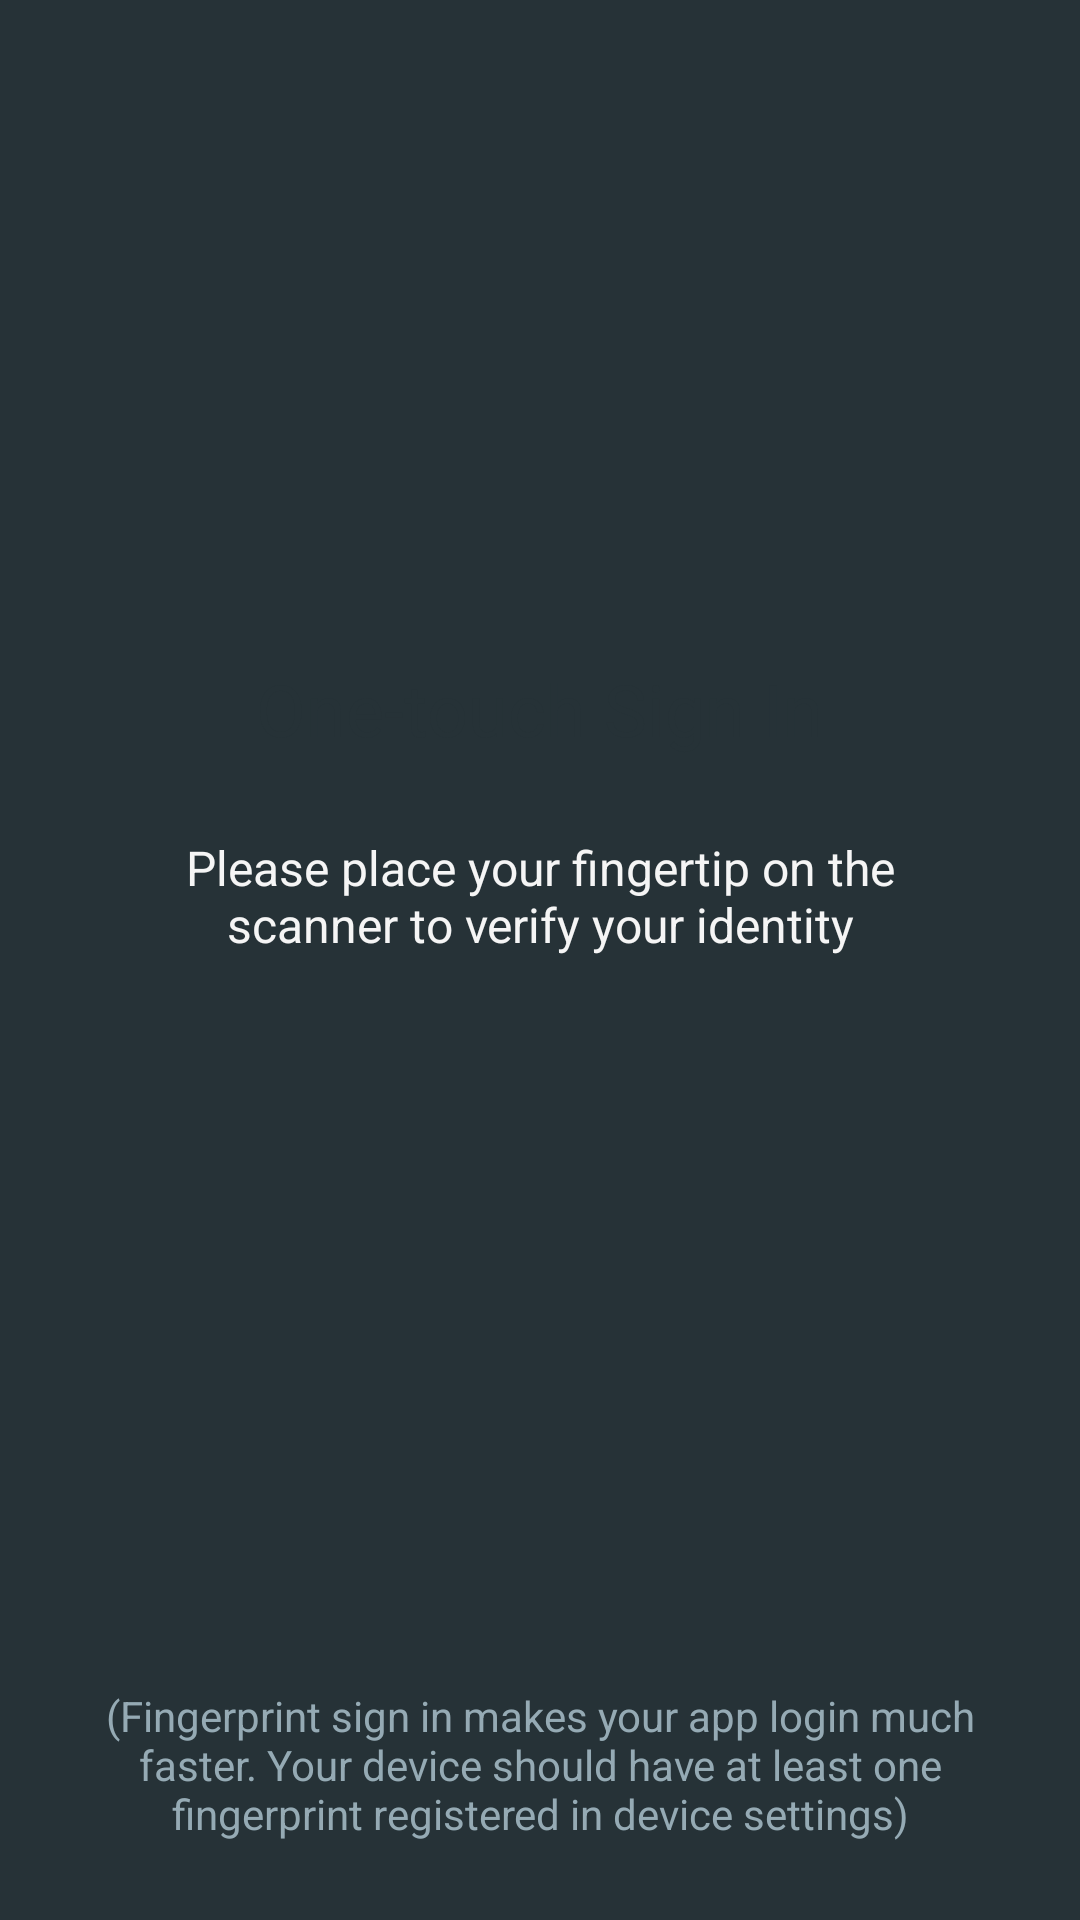

Write the Android layout XML for this screen, with the resource values it uses.
<!-- AndroidManifest.xml: application theme AppTheme -->
<!-- res/layout/activity_fingerprint.xml -->
<?xml version="1.0" encoding="utf-8"?>
<RelativeLayout xmlns:android="http://schemas.android.com/apk/res/android"
    xmlns:tools="http://schemas.android.com/tools"
    android:id="@+id/activity_fingerprint"
    android:layout_width="match_parent"
    android:layout_height="match_parent"
    android:background="#263237"
    tools:context=".AddFingerPrintActivity"
   >


    <LinearLayout
        android:layout_width="match_parent"
        android:id="@+id/headerLayout"
        android:orientation="vertical"
        android:gravity="center"
        android:layout_marginTop="100dp"
        android:layout_height="wrap_content">


        <ImageView
            android:layout_width="70dp"
            android:layout_height="70dp"
            android:src="@mipmap/ic_action_fingerprint"
            android:id="@+id/icon"
            android:paddingTop="2dp"
            android:layout_marginBottom="30dp"/>


        <TextView
            android:layout_width="wrap_content"
            android:layout_height="wrap_content"
            android:textColor="#263237"
            android:textSize="24sp"
            android:text="One-touch Sign In"
            android:layout_marginLeft="5dp"
            android:layout_marginRight="5dp"
            android:layout_marginTop="20dp"
            android:layout_marginBottom="10dp"/>

        <TextView
            android:layout_width="match_parent"
            android:layout_height="wrap_content"
            android:textColor="#f5f5f5"
            android:textSize="16sp"
            android:textAlignment="center"
            android:gravity="center"
            android:id="@+id/desc"
            android:text="Please place your fingertip on the scanner to verify your identity"
            android:layout_margin="16dp"
            android:paddingEnd="30dp"
            android:paddingStart="30dp"/>


        <TextView
            android:layout_width="match_parent"
            android:layout_height="wrap_content"
            android:textColor="#ff7878"
            android:textSize="14sp"
            android:textAlignment="center"
            android:id="@+id/errorText"
            android:paddingEnd="30dp"
            android:paddingStart="30dp"
            android:layout_marginTop="30dp"
            android:gravity="center"/>

    </LinearLayout>
    <TextView
        android:layout_width="wrap_content"
        android:layout_height="wrap_content"
        android:textColor="#95aab4"
        android:textSize="14sp"
        android:text="(Fingerprint sign in makes your app login much faster. Your device should have at least one fingerprint registered in device settings)"
        android:layout_marginLeft="16dp"
        android:textAlignment="center"
        android:layout_marginRight="16dp"
        android:layout_marginBottom="26dp"
        android:layout_alignParentBottom="true"/>

</RelativeLayout>
<!-- resources referenced by this layout -->
<resources>
  <style name="AppTheme" parent="Theme.AppCompat.Light.DarkActionBar">
          
          <item name="colorPrimary">@color/colorPrimary</item>
          <item name="colorPrimaryDark">@color/colorPrimaryDark</item>
          <item name="colorAccent">@color/colorAccent</item>
      </style>
  <color name="colorPrimary">#3F51B5</color>
  <color name="colorPrimaryDark">#303F9F</color>
  <color name="colorAccent">#FF4081</color>
</resources>
